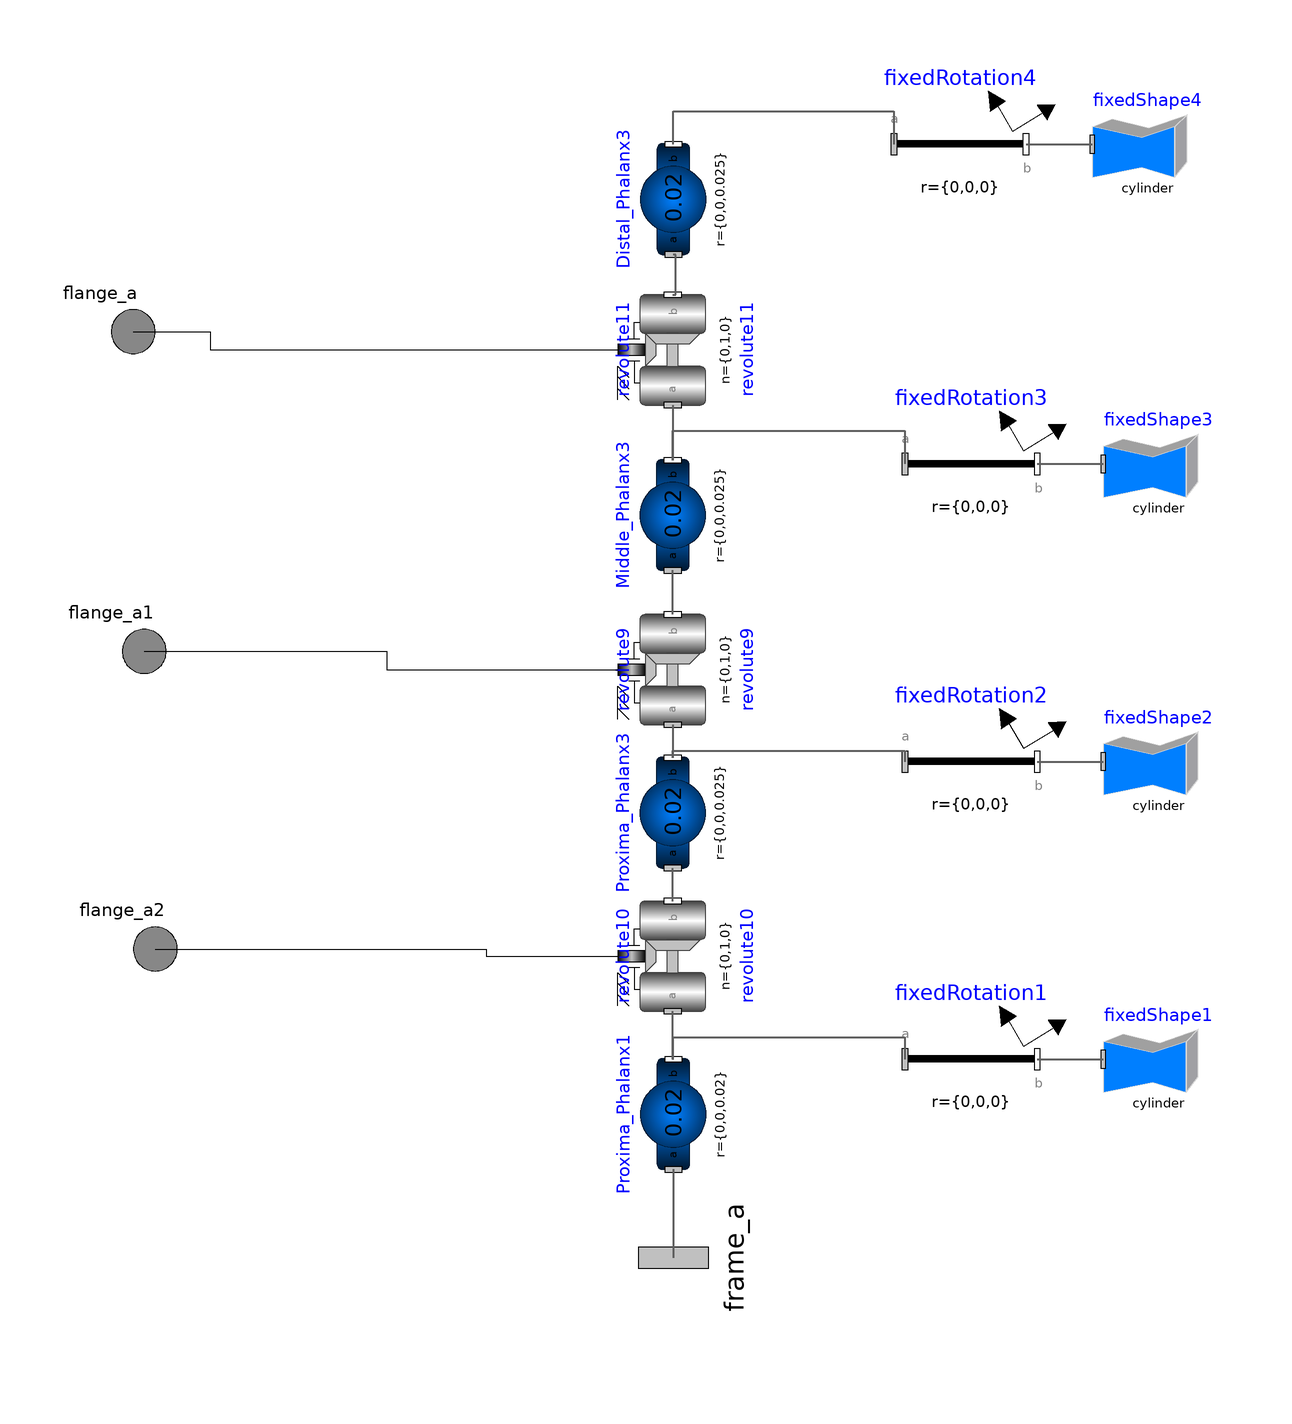

The Modelica model whose source follows is shown above as a component diagram (icons at their Placement, wires along their Line points).

model Middle
      Modelica.Mechanics.MultiBody.Parts.BodyShape Proxima_Phalanx3(animateSphere=true, r(displayUnit="cm") = {0,0,0.025}, r_CM(displayUnit="cm") = {0,0,0.0125}, m(displayUnit="g") = 0.02) annotation (Placement(transformation(extent={{-10,-10},{10,10}}, rotation=90, origin={15.8786,-121.308})));
      Modelica.Mechanics.MultiBody.Parts.BodyShape Middle_Phalanx3(r(displayUnit="cm") = {0,0,0.025}, r_CM(displayUnit="cm") = {0,0,0.0125}, m(displayUnit="g") = 0.02) annotation (Placement(transformation(extent={{-10,-10},{10,10}},rotation=90, origin={15.8786,-67.3084})));
      Modelica.Mechanics.MultiBody.Parts.BodyShape Distal_Phalanx3(r(displayUnit="cm") = {0,0,0.025}, r_CM(displayUnit="cm") = {0,0,0.0125}, m(displayUnit="g") = 0.02) annotation (Placement(transformation(extent={{-10,-10},{10,10}},rotation=90, origin={16,-10})));
      Modelica.Mechanics.MultiBody.Joints.Revolute revolute9(useAxisFlange=true, animation=false, n(displayUnit="1") = {0,1,0}, cylinderLength(displayUnit="cm") = 0.04, cylinderDiameter(displayUnit="cm") = 0.01, phi(start=0), w(start=0.20943951023932), a(start=0.034906585039887)) annotation (Placement(transformation(extent={{-10,-10},{10,10}},rotation=90, origin={15.8786,-95.3084})));
      Modelica.Mechanics.MultiBody.Joints.Revolute revolute10(useAxisFlange=true, animation=false, n(displayUnit="1") = {0,1,0}, cylinderLength(displayUnit="cm") = 0.04, cylinderDiameter(displayUnit="cm") = 0.01, phi(start=0), w(start=0.20943951023932), a(start=0.034906585039887)) annotation (Placement(transformation(extent={{-10,-10},{10,10}},rotation=90, origin={15.8786,-147.308})));
      Modelica.Mechanics.MultiBody.Joints.Revolute revolute11(useAxisFlange=true, animation=false, n(displayUnit="1") = {0,1,0}, cylinderLength(displayUnit="cm") = 0.04, cylinderDiameter(displayUnit="cm") = 0.01, phi(start=0), w(start=0.20943951023932), a(start=0.034906585039887)) annotation (Placement(transformation(extent={{-10,-10},{10,10}},rotation=90, origin={15.8786,-37.3084})));
      Modelica.Mechanics.Rotational.Interfaces.Flange_a flange_a annotation (Placement(transformation(extent={{-92,-44},{-72,-24}}), iconTransformation(extent={{-110,54},{-90,74}})));
      Modelica.Mechanics.Rotational.Interfaces.Flange_a flange_a1 annotation (Placement(transformation(extent={{-90,-102},{-70,-82}}), iconTransformation(extent={{-110,-8},{-90,12}})));
      Modelica.Mechanics.Rotational.Interfaces.Flange_a flange_a2 annotation (Placement(transformation(extent={{-88,-156},{-68,-136}}), iconTransformation(extent={{-110,-66},{-90,-46}})));
      Modelica.Mechanics.MultiBody.Interfaces.Frame_a frame_a annotation (Placement(transformation(extent={{-16,-16},{16,16}}, rotation=90, origin={16,-202}), iconTransformation(extent={{-16,-16},{16,16}}, rotation=90, origin={-2,-100})));
      Modelica.Mechanics.MultiBody.Parts.BodyShape Proxima_Phalanx1(animateSphere=true, r(displayUnit="cm") = {0,0,0.02}, r_CM(displayUnit="cm") = {0,0,0.01}, m(displayUnit="g") = 0.02) annotation (Placement(transformation(extent={{-10,-10},{10,10}},rotation=90, origin={16,-176})));
      Modelica.Mechanics.MultiBody.Visualizers.FixedShape fixedShape1(shapeType="cylinder", length(displayUnit="cm") = 0.02, width(displayUnit="cm") = 0.01, height(displayUnit="cm") = 0.01) annotation (Placement(transformation(extent={{94,-176},{114,-156}})));
      Modelica.Mechanics.MultiBody.Parts.FixedRotation fixedRotation1(n(displayUnit="1") = {0,1,0}, angle=90) annotation (Placement(transformation(extent={{58,-178},{82,-154}})));
      Modelica.Mechanics.MultiBody.Parts.FixedRotation fixedRotation2(n(displayUnit="1") = {0,1,0}, angle=90) annotation (Placement(transformation(extent={{58,-124},{82,-100}})));
      Modelica.Mechanics.MultiBody.Visualizers.FixedShape fixedShape2(shapeType="cylinder", length(displayUnit="cm") = 0.025, width(displayUnit="cm") = 0.01, height(displayUnit="cm") = 0.01) annotation (Placement(transformation(extent={{94,-122},{114,-102}})));
      Modelica.Mechanics.MultiBody.Parts.FixedRotation fixedRotation3(n(displayUnit="1") = {0,1,0}, angle=90)
        annotation (Placement(transformation(extent={{58,-70},{82,-46}})));
      Modelica.Mechanics.MultiBody.Visualizers.FixedShape fixedShape3(shapeType="cylinder", length(displayUnit="cm") = 0.025, width(displayUnit="cm") = 0.01, height(displayUnit="cm") = 0.01)
        annotation (Placement(transformation(extent={{94,-68},{114,-48}})));
      Modelica.Mechanics.MultiBody.Parts.FixedRotation fixedRotation4(n(displayUnit="1") = {0,1,0}, angle=90)
        annotation (Placement(transformation(extent={{56,-12},{80,12}})));
      Modelica.Mechanics.MultiBody.Visualizers.FixedShape fixedShape4(shapeType="cylinder", length(displayUnit="cm") = 0.025, width(displayUnit="cm") = 0.01, height(displayUnit="cm") = 0.01)
        annotation (Placement(transformation(extent={{92,-10},{112,10}})));
    equation
      connect(revolute9.frame_a, Proxima_Phalanx3.frame_b) annotation (Line(points={{15.8786,-105.308},{15.8786,-105.308},{15.8786,-111.308},{15.8786,-111.308}}, color={95,95,95}, thickness=0.5));
      connect(revolute9.frame_b, Middle_Phalanx3.frame_a) annotation (Line(points={{15.8786,-85.3084},{15.8786,-77.3084},{15.8786,-77.3084}}, color={95,95,95}, thickness=0.5));
      connect(revolute10.frame_b, Proxima_Phalanx3.frame_a) annotation (Line(points={{15.8786,-137.308},{15.8786,-131.308},{15.8786,-131.308}}, color={95,95,95}, thickness=0.5));
      connect(revolute11.frame_b, Distal_Phalanx3.frame_a) annotation (Line(points={{15.8786,-27.3084},{16.4606,-27.3084},{16.4606,-20},{16,-20}}, color={95,95,95}, thickness=0.5));
      connect(revolute11.frame_a, Middle_Phalanx3.frame_b) annotation (Line(points={{15.8786,-47.3084},{15.8786,-47.3084},{15.8786,-57.3084},{15.8786,-57.3084}}, color={95,95,95}, thickness=0.5));
      connect(flange_a, revolute11.axis) annotation (Line(points={{-82,-34},{-68,-34},{-68,-37.3084},{5.8786,-37.3084}}, color={0,0,0}));
      connect(flange_a1, revolute9.axis) annotation (Line(points={{-80,-92},{-36,-92},{-36,-95.3084},{5.8786,-95.3084}}, color={0,0,0}));
      connect(flange_a2, revolute10.axis) annotation (Line(points={{-78,-146},{-18,-146},{-18,-147.308},{5.8786,-147.308}}, color={0,0,0}));
      connect(Proxima_Phalanx1.frame_a, frame_a) annotation (Line(points={{16,-186},{16,-202},{16,-202}}, color={95,95,95}, thickness=0.5));
      connect(Proxima_Phalanx1.frame_b, revolute10.frame_a) annotation (Line(points={{16,-166},{15.8786,-166},{15.8786,-157.308}}, color={95,95,95}, thickness=0.5));
      connect(fixedRotation1.frame_b, fixedShape1.frame_a) annotation (Line(points={{82,-166},{90.631,-166},{90.631,-166},{94,-166}}, color={95,95,95}, thickness=0.5));
      connect(fixedRotation2.frame_b, fixedShape2.frame_a) annotation (Line(points={{82,-112},{90.631,-112},{90.631,-112},{94,-112}}, color={95,95,95}, thickness=0.5));
      connect(fixedRotation3.frame_b, fixedShape3.frame_a) annotation (Line(points={{82,-58},{90.631,-58},{90.631,-58},{94,-58}}, color={95,95,95}, thickness=0.5));
      connect(fixedRotation4.frame_b, fixedShape4.frame_a) annotation (Line(points={{80,0},{88.044,0},{88.044,0},{92,0}}, color={95,95,95}, thickness=0.5));
      connect(Proxima_Phalanx1.frame_b, fixedRotation1.frame_a) annotation (Line(points={{16,-166},{16,-162},{58,-162},{58,-166}}, color={95,95,95}, thickness=0.5));
      connect(Proxima_Phalanx3.frame_b, fixedRotation2.frame_a) annotation (Line(points={{15.8786,-111.308},{15.8786,-110},{58,-110},{58,-112}}, color={95,95,95}, thickness=0.5));
      connect(Middle_Phalanx3.frame_b, fixedRotation3.frame_a) annotation (Line(points={{15.8786,-57.3084},{15.8786,-52},{58,-52},{58,-58}}, color={95,95,95}, thickness=0.5));
      connect(Distal_Phalanx3.frame_b, fixedRotation4.frame_a) annotation (Line(points={{16,0},{16,6},{56,6},{56,0}}, color={95,95,95}, thickness=0.5));
      annotation (Diagram(coordinateSystem(preserveAspectRatio=false)), Icon(coordinateSystem(preserveAspectRatio=false), graphics={Rectangle(extent={{-54,42},{-34,-58}}, lineColor={0,0,0}, fillColor={0,0,255}, pattern=LinePattern.Solid, fillPattern=FillPattern.Solid, lineThickness=-0.25, borderPattern=BorderPattern.None, radius=0),Rectangle(extent={{-100,138},{100,-100}}, lineColor={0,0,255}, fillColor={0,0,255}, pattern=LinePattern.Solid, fillPattern=FillPattern.None, lineThickness=0, borderPattern=BorderPattern.None, radius=0),Rectangle(extent={{-24,56},{-4,-58}}, lineColor={0,0,0}, fillColor={0,0,0}, pattern=LinePattern.Solid, fillPattern=FillPattern.Solid, lineThickness=-0.25, borderPattern=BorderPattern.None, radius=0),Rectangle(extent={{8,40},{24,-58}}, lineColor={0,0,0}, fillColor={0,0,255}, pattern=LinePattern.Solid, fillPattern=FillPattern.Solid, lineThickness=-0.25, borderPattern=BorderPattern.None, radius=0),Rectangle(extent={{36,30},{52,-56}}, lineColor={0,0,0}, fillColor={0,0,255}, pattern=LinePattern.Solid, fillPattern=FillPattern.Solid, lineThickness=-0.25, borderPattern=BorderPattern.None, radius=0),Rectangle(extent={{-100,376},{100.001,138}}, lineColor={0,0,255}, fillColor={0,0,255}, pattern=LinePattern.Solid, fillPattern=FillPattern.None, lineThickness=0, borderPattern=BorderPattern.None, radius=0),Rectangle(extent={{-100,614},{100.001,376}}, lineColor={0,0,255}, fillColor={0,0,255}, pattern=LinePattern.Solid, fillPattern=FillPattern.None, lineThickness=0, borderPattern=BorderPattern.None, radius=0)}));
    end Middle;